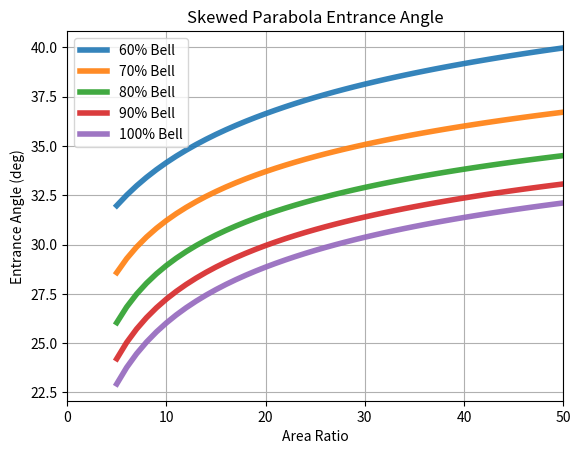
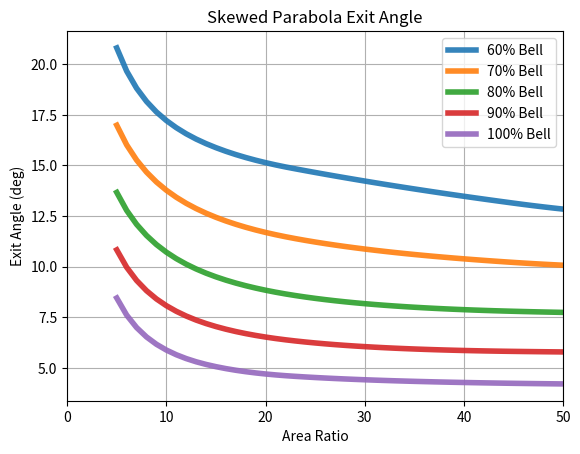

Reproduce these figures in Python, in order.
from math import log10
from scipy.interpolate import interp1d

"""
Digitized data from running 6 common propellant combinations
with given eps, %Bell with the NCO option to find optimum entrance
and exit angles for parabolic nozzle..
"""

def getOptEntranceExitAngles(eps=20.0, pcentBell=80.0):
    """
    Return the entrance and exit angles of an optimum parabolic nozzle
    based on running optimum parabolic nozzle for 6 common propellant combinations
    """
   
    return calcOptEntrance(eps=eps, pcentBell=pcentBell),\
           calcOptExit(eps=eps, pcentBell=pcentBell)
   
   
def calcOptExit(eps=20.0, pcentBell=80.0):
    """
    Return the exit angle of an optimum parabolic nozzle
    based on running optimum parabolic nozzle for 6 common propellant combinations
    """
    
    exit_vs_pcbL = []
            
    leps = log10(eps)
    for i in range( len(pcentBellL) ):
        exit_vs_pcbL.append( my_interp( leps, log10_epsL, exitAngLL[i] ) )

    exitAng = my_interp( pcentBell, pcentBellL, exit_vs_pcbL )
    
    return float(exitAng)
   

def calcOptEntrance(eps=20.0, pcentBell=80.0):
    """
    Return the entrance angle of an optimum parabolic nozzle
    based on running optimum parabolic nozzle for 6 common propellant combinations
    """

    entrance_vs_pcbL = []
    
    leps = log10(eps)
    for i in range( len(pcentBellL) ):
        entrance_vs_pcbL.append( my_interp( leps, log10_epsL, entranceAngLL[i] ) )

    entranceAng = my_interp( pcentBell, pcentBellL, entrance_vs_pcbL )
    
    return float(entranceAng)

pcentBellL = [60.0, 70.0, 80.0, 90.0, 100.0, 110.0, 120.0]
epsL       = [2.0, 3.0, 4.0, 6.0, 8.0, 12.0, 16.0, 32.0, 64.0, 128.0, 254.0, 512.0]
log10_epsL = [log10(e) for e in epsL]

# ================== ENTRANCE ANGLE ===================
entranceAngLL = []  # list of entrance angle lists

# entrance angle for %Bell = 60
entranceAngLL.append( [29.973723100674352, 30.703527150925463, 31.375401599713616, 32.50168282698206, 33.40406848557244, 34.78364714156141, 35.81495636184458, 38.3632978321238, 40.804325500003884, 42.8932719690786, 44.37273243951821, 45.03585172518701] )
# entrance angle for %Bell = 70
entranceAngLL.append( [24.889319168581522, 26.54643167499322, 27.697917035068816, 29.283465733942116, 30.379886740064197, 31.881781550507643, 32.91456015377038, 35.2812691463901, 37.45934558812611, 39.42812134918116, 41.148616154160855, 42.65509831005929] )
# entrance angle for %Bell = 80
entranceAngLL.append( [21.67031868493122, 23.684957616942242, 25.03567747255991, 26.83410293244355, 28.038936049352028, 29.64234336183151, 30.716328062245793, 33.1040871581794, 35.238446984091034, 37.15564118691893, 38.87313477656137, 40.48346731107629] )
# entrance angle for %Bell = 90
entranceAngLL.append( [19.742711887288984, 21.786336937575935, 23.172252808287908, 25.035451097856498, 26.293548107924085, 27.97687202642521, 29.10754210254295, 31.61517910848991, 33.81740344211038, 35.715159419749796, 37.29304642623832, 38.60104357246711] )
# entrance angle for %Bell = 100
entranceAngLL.append( [18.5324890132203, 20.517801597697712, 21.891212938353807, 23.76936690555109, 25.05605461026849, 26.79690699518092, 27.975484289933963, 30.59797223831989, 32.87198871639589, 34.74600398513161, 36.15510922271028, 37.087911938460756] )
# entrance angle for %Bell = 110
entranceAngLL.append( [17.465640300290687, 19.546583558110974, 20.976127758858645, 22.917707030897436, 24.23878725087337, 26.013987718990798, 27.207436639690975, 29.835893788667576, 32.07797656115928, 33.88750282052223, 35.2060812854958, 36.024157253286305] )

# entrance angle for %Bell = 120 (hand modified to be offset of %Bell==110)
entranceAngLL.append( [16.715640300290687, 18.796583558110974, 20.226127758858645, 22.167707030897436, 23.48878725087337, 25.263987718990798, 26.457436639690975, 29.085893788667576, 31.327976561159282, 33.13750282052223, 34.4560812854958, 35.274157253286305] )

# ================== EXIT ANGLE ===================
exitAngLL = []  # list of entrance angle lists

# exit angle for %Bell = 60
exitAngLL.append( [29.51033948670469, 24.9778346616913, 22.438078468120185, 19.6598392601876, 18.161197995292735, 16.563431324180044, 15.698792318616968, 14.06995568848753, 
                   12.293782355299063,   11.5564, 10.8084, 10.8084] ) # hand modified
                   #12.293782355299063, 12.293782355299063, 12.293782355299063, 12.293782355299063] )

# exit angle for %Bell = 70
exitAngLL.append( [23.4944100788321, 20.257475260652004, 18.311709603284186, 16.015144412462337, 14.671186848171375, 13.130653765700217, 12.25771474333052, 10.756166218598478, 9.851414203812096, 9.851414203812096, 9.851414203812096, 9.851414203812096] )
# exit angle for %Bell = 80
exitAngLL.append( [19.497736426680767, 16.627703731556288, 14.874941728378158, 12.77909988021285, 11.541905418642408, 10.1251759982992, 9.336089866394845, 8.0949574405568, 7.655970510049611, 7.655970510049611, 7.655970510049611, 7.655970510049611] )
# exit angle for %Bell = 90
exitAngLL.append( [16.884559760991653, 13.826846841913325, 12.029574647254673, 9.970673036233617, 8.814398889313027, 7.563557983552768, 6.912942177854027, 5.9991142035649885, 5.746824657133231, 5.746824657133231, 5.746824657133231, 5.746824657133231] )
# exit angle for %Bell = 100
exitAngLL.append( [15.019121312505689, 11.59323135923227, 9.677408163766264, 7.608831253319123, 6.5297124427904185, 5.462359683036683, 4.96729616775217, 4.381421356825546, 4.163350028184571, 4.163350028184571, 4.163350028184571, 4.163350028184571] )
# exit angle for %Bell = 110
exitAngLL.append( [13.26566231196382, 9.665184051022285, 7.720242081765482, 5.712541904263839, 4.728891261681773, 3.838141058326721, 3.4781763261333722, 3.1546637495409677, 2.9449200063252485, 2.9449200063252485, 2.9449200063252485, 2.9449200063252485] )
# exit angle for %Bell = 120
exitAngLL.append( [10.988423990106986, 7.781031684792526, 6.059876205104874, 4.300772361862246, 3.452980528594279, 2.707462070998648, 2.4246071430417278, 2.2316262309137516, 2.1309079746768824, 2.1309079746768824, 2.1309079746768824, 2.1309079746768824] )


def my_interp( xval, xL, yL ):

    if xval < xL[0]:
        return yL[0]
    if xval > xL[-1]:
        return yL[-1]
    
    return interp1d( xL , yL, kind=2, fill_value="extrapolate")(xval)
    
    # ??? fill_value with tuple crashed ???
    #     return interp1d( xL , yL, kind=2, fill_value=(yL[0], yL[-1]))(xval)


if __name__ == "__main__":
    
    import matplotlib.pyplot as plt
    import sys

    do_show = True
    if len(sys.argv) > 1:
        if sys.argv[1] == 'suppress_show':
            do_show = False

    prop_cycle = plt.rcParams['axes.prop_cycle']
    colors = prop_cycle.by_key()['color']
    colorL = [c for c in colors]

    fig, ax = plt.subplots()

    epsL = [float(i) for i in range(5, 51, 1)]

    # ======================= ENTRANCE ANGLE =====================
    for ipc,pcb in enumerate([60., 70., 80., 90., 100.]):
        entAngSixL = []
        for eps in epsL:
            (entAng, exitAng) = getOptEntranceExitAngles(eps=eps, pcentBell=pcb)
            entAngSixL.append( entAng )

        ax.plot(epsL, entAngSixL,'-',  linewidth=4, alpha=0.9, color=colorL[ipc], label='%g%% Bell'%pcb )

    plt.legend()
    #plt.ylim(15, 40)
    plt.xlim(0, 50)
    plt.grid()
    plt.title('Skewed Parabola Entrance Angle')
    plt.ylabel('Entrance Angle (deg)')
    plt.xlabel('Area Ratio')
    #plt.text(20,22, 'Huzel = black\n6-Prop = dotted')

    if do_show:
        plt.savefig( 'parabolic_entrance.png' )

    # ===================== EXIT ANGLE ============================
    fig, ax = plt.subplots()

    for ipc,pcb in enumerate([60., 70., 80., 90., 100.]):
        extAngSixL = []
        for eps in epsL:
            (entAng, exitAng) = getOptEntranceExitAngles(eps=eps, pcentBell=pcb)
            extAngSixL.append( exitAng )

        ax.plot(epsL, extAngSixL,'-',  linewidth=4, alpha=0.9, color=colorL[ipc], label='%g%% Bell'%pcb )

    plt.legend()
    #plt.ylim(15, 40)
    plt.xlim(0, 50)
    plt.grid()
    plt.title('Skewed Parabola Exit Angle')
    plt.ylabel('Exit Angle (deg)')
    plt.xlabel('Area Ratio')
    #plt.text(18,18, 'Huzel = black\n6-Prop = dotted')

    if do_show:
        plt.savefig( 'parabolic_exit.png' )

        plt.show()
